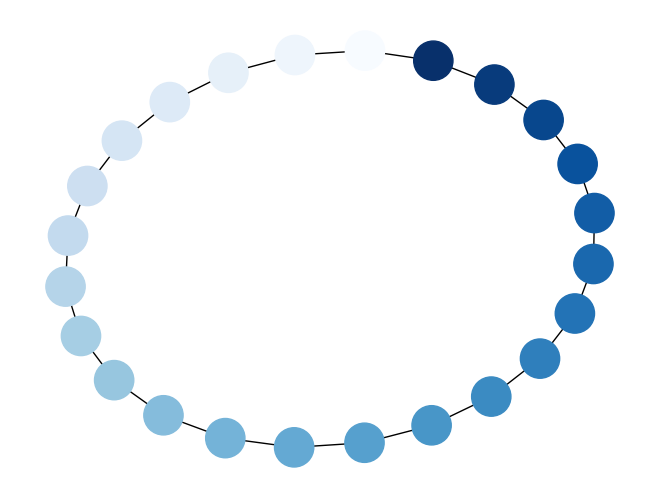

This figure's Python source:
#! python
"""
Draw a graph with matplotlib, color by degree.
You must have matplotlib for this to work.
"""
__author__ = """Aric Hagberg (hagberg@lanl.gov)"""

try:
    import matplotlib.pyplot as plt
except:
    raise 
import networkx as nx


G=nx.cycle_graph(24)
pos=nx.spring_layout(G,iterations=200)
nx.draw(G,pos,node_color=range(24),node_size=800,cmap=plt.cm.Blues)
plt.savefig("node_colormap.png") # save as png
plt.show() # display
